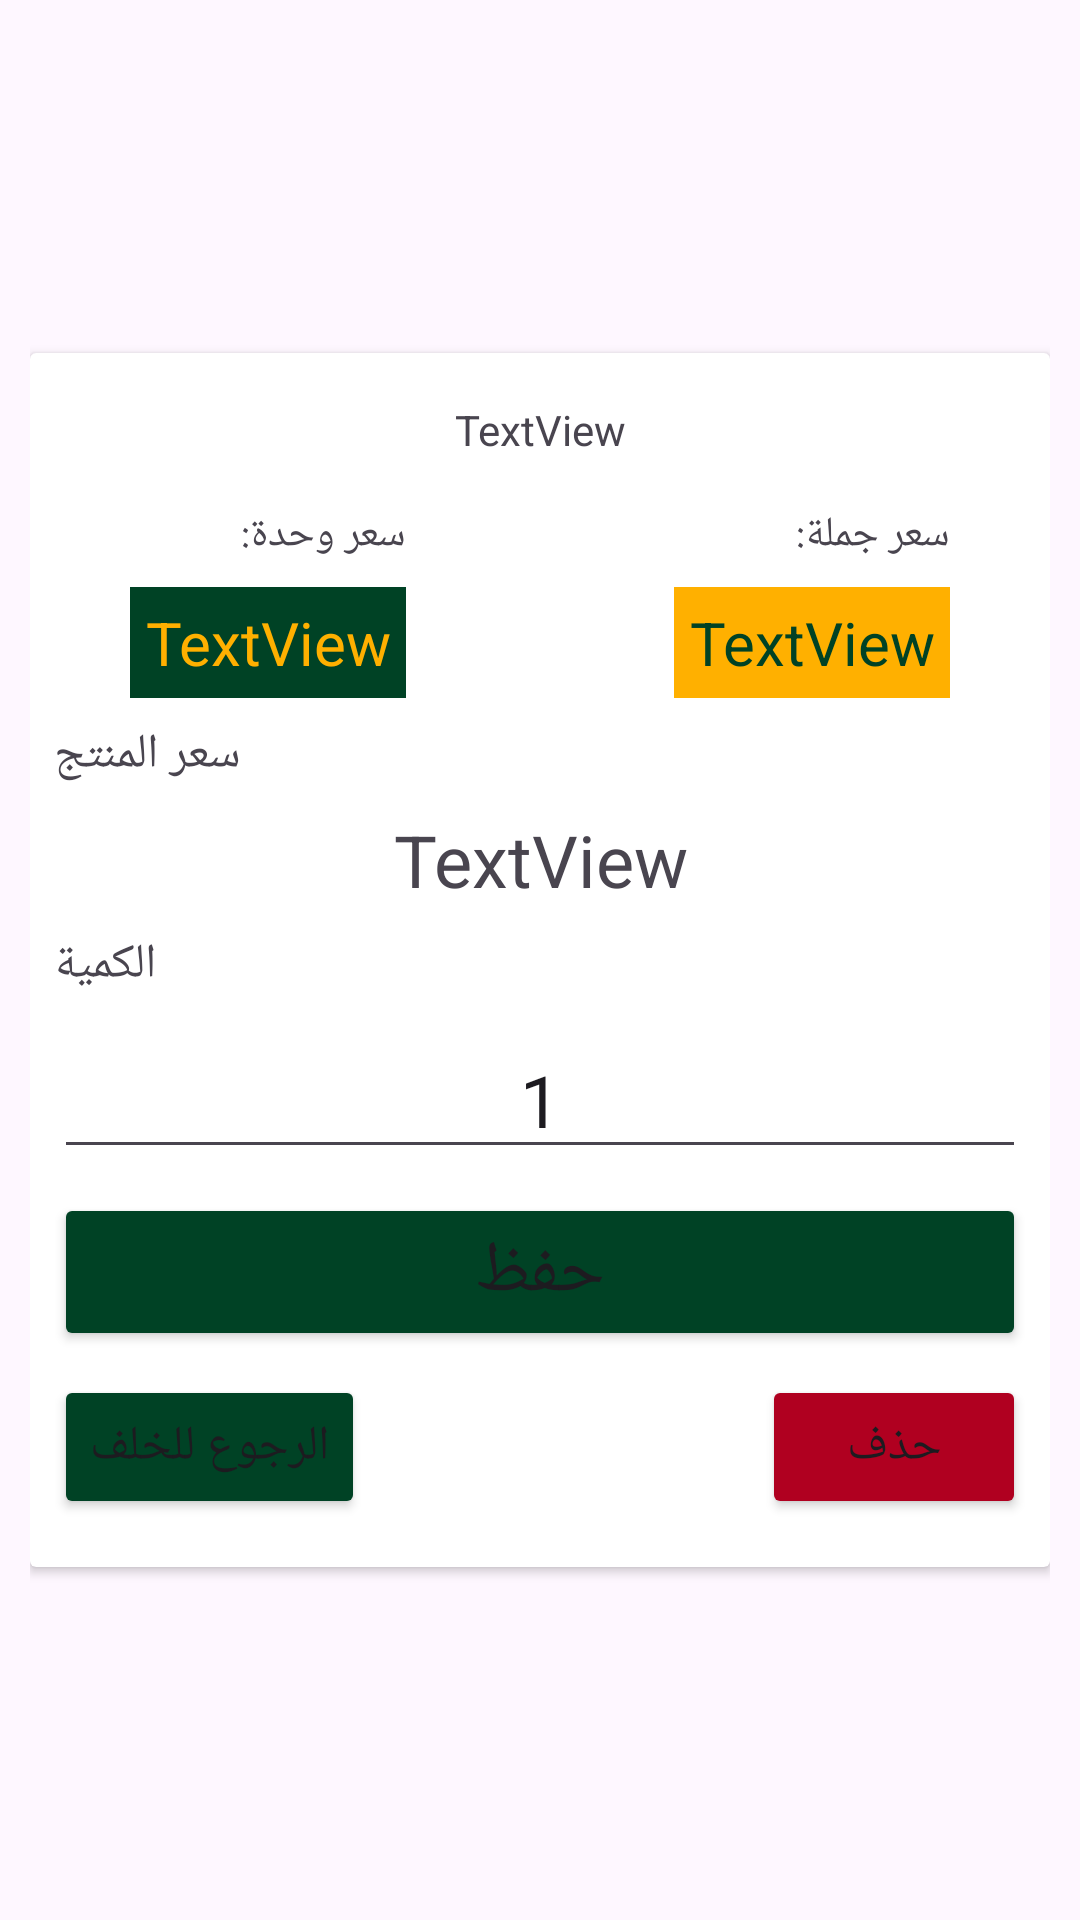

Android layout source for this screen:
<!-- AndroidManifest.xml: application theme Theme.Oran_Agro -->
<!-- res/layout/add_product_sale.xml -->
<?xml version="1.0" encoding="utf-8"?>
<androidx.constraintlayout.widget.ConstraintLayout xmlns:android="http://schemas.android.com/apk/res/android"
    xmlns:app="http://schemas.android.com/apk/res-auto"
    xmlns:tools="http://schemas.android.com/tools"
    android:layout_width="350dp"
    android:layout_height="wrap_content"
    android:padding="10dp">

    <androidx.cardview.widget.CardView
        android:layout_width="0dp"
        android:layout_height="wrap_content"
        app:layout_constraintBottom_toBottomOf="parent"
        app:layout_constraintEnd_toEndOf="parent"
        app:layout_constraintStart_toStartOf="parent"
        app:layout_constraintTop_toTopOf="parent">

        <androidx.constraintlayout.widget.ConstraintLayout
            android:layout_width="match_parent"
            android:layout_height="wrap_content">

            <TextView
                android:id="@+id/productNameSale"
                android:layout_width="0dp"
                android:layout_height="wrap_content"
                android:layout_marginTop="16dp"
                android:text="TextView"
                android:textAlignment="center"
                app:layout_constraintEnd_toEndOf="parent"
                app:layout_constraintStart_toStartOf="parent"
                app:layout_constraintTop_toTopOf="parent" />

            <TextView
                android:id="@+id/prudectPricePieceSale"
                android:layout_width="wrap_content"
                android:layout_height="wrap_content"
                android:layout_marginStart="8dp"
                android:layout_marginEnd="32dp"
                android:background="@color/greenMy"
                android:padding="5dp"
                android:text="TextView"
                android:textAlignment="center"
                android:textColor="@color/orangeMy"
                android:textSize="20sp"
                app:layout_constraintBottom_toBottomOf="@+id/prudectPriceCartonSale"
                app:layout_constraintEnd_toStartOf="@+id/prudectPriceCartonSale"
                app:layout_constraintStart_toStartOf="parent"
                app:layout_constraintTop_toTopOf="@+id/prudectPriceCartonSale" />

            <TextView
                android:id="@+id/prudectPriceCartonSale"
                android:layout_width="wrap_content"
                android:layout_height="wrap_content"
                android:layout_marginStart="32dp"
                android:layout_marginTop="8dp"
                android:layout_marginEnd="8dp"
                android:background="@color/orangeMy"
                android:padding="5dp"
                android:text="TextView"
                android:textAlignment="center"
                android:textColor="@color/greenMy"
                android:textSize="20sp"
                app:layout_constraintEnd_toEndOf="parent"
                app:layout_constraintHorizontal_bias="0.5"
                app:layout_constraintStart_toEndOf="@+id/prudectPricePieceSale"
                app:layout_constraintTop_toBottomOf="@+id/textView32" />

            <TextView
                android:id="@+id/textView35"
                android:layout_width="wrap_content"
                android:layout_height="wrap_content"
                android:layout_marginTop="8dp"
                android:text="سعر المنتج"
                android:textSize="16sp"
                app:layout_constraintStart_toStartOf="@+id/prudectPriceTotalSale"
                app:layout_constraintTop_toBottomOf="@+id/prudectPriceCartonSale" />

            <TextView
                android:id="@+id/prudectPriceTotalSale"
                android:layout_width="0dp"
                android:layout_height="wrap_content"
                android:layout_marginStart="8dp"
                android:layout_marginTop="8dp"
                android:layout_marginEnd="8dp"
                android:text="TextView"
                android:textAlignment="center"
                android:textSize="24sp"
                app:layout_constraintEnd_toEndOf="parent"
                app:layout_constraintStart_toStartOf="parent"
                app:layout_constraintTop_toBottomOf="@+id/textView35" />

            <TextView
                android:id="@+id/textView37"
                android:layout_width="wrap_content"
                android:layout_height="wrap_content"
                android:layout_marginTop="8dp"
                android:text="الكمية"
                android:textSize="16sp"
                app:layout_constraintStart_toStartOf="@+id/prudectPriceTotalSale"
                app:layout_constraintTop_toBottomOf="@+id/prudectPriceTotalSale" />

            <EditText
                android:id="@+id/productAmountSale"
                android:layout_width="0dp"
                android:layout_height="wrap_content"
                android:layout_marginStart="8dp"
                android:layout_marginTop="8dp"
                android:layout_marginEnd="8dp"
                android:hint="1"
                android:inputType="numberDecimal"
                android:text="1"
                android:textAlignment="center"
                android:textSize="24sp"
                app:layout_constraintEnd_toEndOf="parent"
                app:layout_constraintStart_toStartOf="parent"
                app:layout_constraintTop_toBottomOf="@+id/textView37" />

            <Button
                android:id="@+id/submitSale"
                android:layout_width="0dp"
                android:layout_height="wrap_content"
                android:layout_marginStart="8dp"
                android:layout_marginTop="8dp"
                android:layout_marginEnd="8dp"
                android:backgroundTint="@color/greenMy"
                android:text="حفظ"
                android:textSize="24sp"
                app:layout_constraintEnd_toEndOf="parent"
                app:layout_constraintStart_toStartOf="parent"
                app:layout_constraintTop_toBottomOf="@+id/productAmountSale" />

            <Button
                android:id="@+id/CancelSale"
                android:layout_width="wrap_content"
                android:layout_height="wrap_content"
                android:layout_marginTop="8dp"
                android:layout_marginBottom="16dp"
                android:backgroundTint="@color/greenMy"
                android:text="الرجوع للخلف"
                android:textSize="16sp"
                app:layout_constraintBottom_toBottomOf="parent"
                app:layout_constraintStart_toStartOf="@+id/submitSale"
                app:layout_constraintTop_toBottomOf="@+id/submitSale" />

            <Button
                android:id="@+id/deleteSale"
                android:layout_width="wrap_content"
                android:layout_height="wrap_content"
                android:layout_marginTop="8dp"
                android:layout_marginBottom="16dp"
                android:backgroundTint="@color/design_default_color_error"
                android:text="حذف"
                android:textSize="16sp"
                app:layout_constraintBottom_toBottomOf="parent"
                app:layout_constraintEnd_toEndOf="@+id/submitSale"
                app:layout_constraintTop_toBottomOf="@+id/submitSale" />

            <TextView
                android:id="@+id/textView32"
                android:layout_width="wrap_content"
                android:layout_height="wrap_content"
                android:layout_marginTop="16dp"
                android:text="سعر جملة:"
                app:layout_constraintEnd_toEndOf="@+id/prudectPriceCartonSale"
                app:layout_constraintTop_toBottomOf="@+id/productNameSale" />

            <TextView
                android:id="@+id/textView33"
                android:layout_width="wrap_content"
                android:layout_height="wrap_content"
                android:text="سعر وحدة:"
                app:layout_constraintBottom_toBottomOf="@+id/textView32"
                app:layout_constraintEnd_toEndOf="@+id/prudectPricePieceSale"
                app:layout_constraintTop_toTopOf="@+id/textView32" />
        </androidx.constraintlayout.widget.ConstraintLayout>
    </androidx.cardview.widget.CardView>

</androidx.constraintlayout.widget.ConstraintLayout>
<!-- resources referenced by this layout -->
<resources>
  <color name="greenMy">#004225</color>
  <color name="orangeMy">#FFB000</color>
  <style name="Theme.Oran_Agro" parent="Base.Theme.Oran_Agro" />
  <style name="Base.Theme.Oran_Agro" parent="Theme.Material3.Light.NoActionBar">
          
          
      </style>
</resources>
